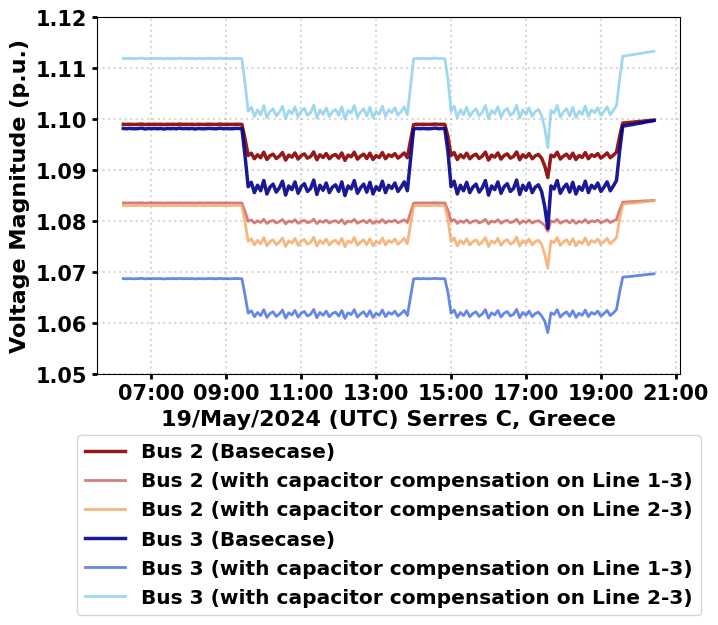
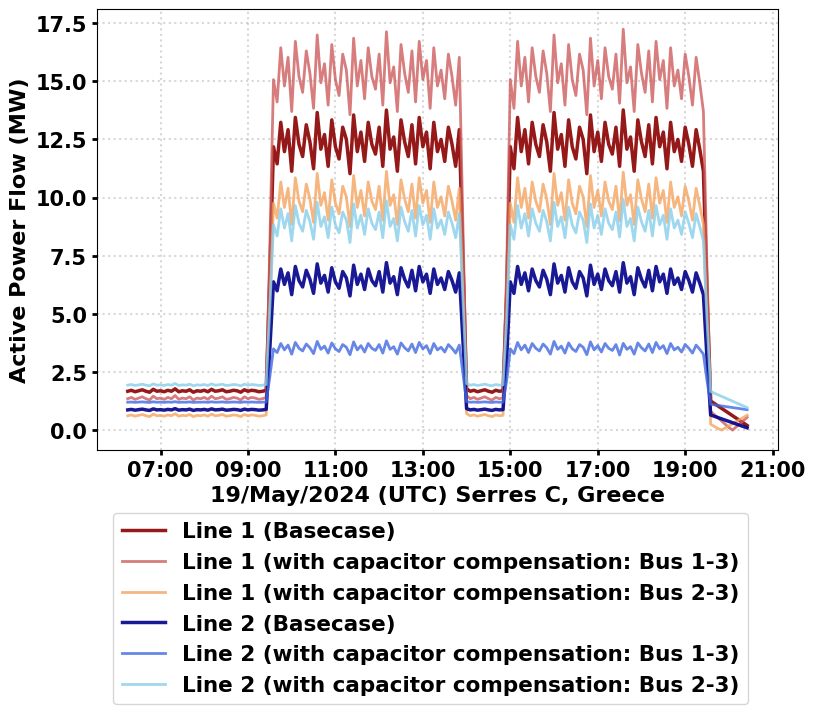
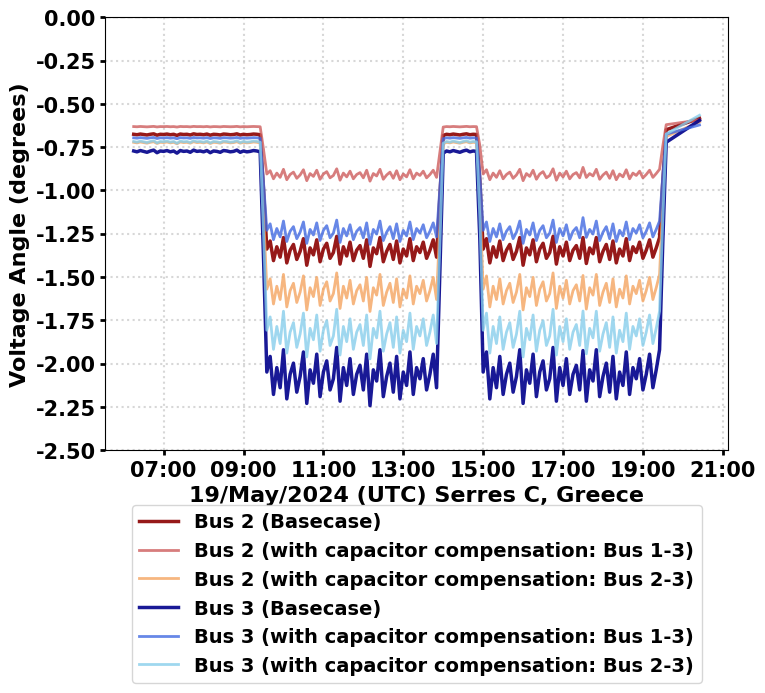

Source code (Python) for these figures, in order:
import matplotlib.pyplot as plt
import pandas as pd
from datetime import datetime
import matplotlib.dates as mdates
import numpy as np

# Set font to Garamond globally
plt.rcParams['font.family'] = 'Garamond'
plt.rcParams['font.weight'] = 'bold'
plt.rcParams['font.size'] = 17
plt.rcParams['legend.fontsize'] = 13
plt.rcParams['axes.labelsize'] = 16
plt.rcParams['axes.titlesize'] = 18
plt.rcParams['xtick.labelsize'] = 15
plt.rcParams['ytick.labelsize'] = 17

# Bus2 Basecase - Column3
bus2_basecase = [
    1.098986, 1.098954, 1.098989, 1.098957, 1.098951, 1.098986, 1.099019, 1.098921, 
    1.098986, 1.098957, 1.098989, 1.098954, 1.098986, 1.098918, 1.098989, 1.098957, 
    1.098986, 1.098951, 1.099019, 1.098957, 1.098986, 1.098954, 1.098989, 1.098921, 
    1.098986, 1.098957, 1.098951, 1.098989, 1.098986, 1.098954, 1.098957, 1.099019, 
    1.098951, 1.098986, 1.098954, 1.098957, 1.098989, 1.098986, 1.098954, 1.096101, 
    1.092848, 1.093310, 1.092214, 1.092996, 1.092410, 1.093503, 1.092065, 1.092801, 
    1.093116, 1.092262, 1.092727, 1.093430, 1.091943, 1.092922, 1.092532, 1.093357, 
    1.092140, 1.092848, 1.093163, 1.092336, 1.092653, 1.093550, 1.092018, 1.092996, 
    1.092458, 1.093236, 1.092214, 1.092801, 1.093043, 1.092336, 1.093357, 1.091895, 
    1.092922, 1.092606, 1.093503, 1.092140, 1.092727, 1.093116, 1.092262, 1.093310, 
    1.092065, 1.092848, 1.092458, 1.093430, 1.092214, 1.092996, 1.092653, 1.093236, 
    1.092336, 1.092801, 1.093357, 1.092410, 1.095729, 1.098918, 1.098986, 1.098954, 
    1.098989, 1.098957, 1.098951, 1.098986, 1.099019, 1.098954, 1.098986, 1.098957, 
    1.096586, 1.092848, 1.093430, 1.092065, 1.092996, 1.092410, 1.093310, 1.092214, 
    1.092801, 1.093116, 1.092262, 1.092727, 1.093503, 1.091943, 1.092922, 1.092532, 
    1.093357, 1.092140, 1.092848, 1.093163, 1.092336, 1.092653, 1.093550, 1.092018, 
    1.092996, 1.092458, 1.093236, 1.092214, 1.092801, 1.093043, 1.092336, 1.090838, 
    1.088517, 1.092922, 1.092606, 1.093503, 1.092140, 1.092727, 1.093116, 1.092262, 
    1.093310, 1.092065, 1.092848, 1.092458, 1.093430, 1.092214, 1.092996, 1.092653, 
    1.093236, 1.092336, 1.092801, 1.093357, 1.092410, 1.092922, 1.093503, 1.096586, 
    1.099232, 1.099274, 1.099341, 1.099383, 1.099451, 1.099518, 1.099560, 1.099627, 
    1.099695, 1.099736, 1.099803
]

# Bus2 Compensation Line 1-3 - Column4
bus2_comp_1_3 = [
    1.083548, 1.083529, 1.083551, 1.083533, 1.083526, 1.083548, 1.083566, 1.083511, 
    1.083548, 1.083533, 1.083551, 1.083529, 1.083548, 1.083508, 1.083551, 1.083533, 
    1.083548, 1.083526, 1.083566, 1.083533, 1.083548, 1.083529, 1.083551, 1.083511, 
    1.083548, 1.083533, 1.083526, 1.083551, 1.083548, 1.083529, 1.083533, 1.083566, 
    1.083526, 1.083548, 1.083529, 1.083533, 1.083551, 1.083548, 1.083529, 1.081829, 
    1.079944, 1.080206, 1.079581, 1.080025, 1.079693, 1.080316, 1.079500, 1.079914, 
    1.080095, 1.079611, 1.079874, 1.080276, 1.079429, 1.079985, 1.079763, 1.080235, 
    1.079540, 1.079944, 1.080125, 1.079652, 1.079833, 1.080346, 1.079470, 1.080025, 
    1.079722, 1.080165, 1.079581, 1.079914, 1.080055, 1.079652, 1.080235, 1.079400, 
    1.079985, 1.079804, 1.080316, 1.079540, 1.079874, 1.080095, 1.079611, 1.080206, 
    1.079500, 1.079944, 1.079722, 1.080276, 1.079581, 1.080025, 1.079833, 1.080165, 
    1.079652, 1.079915, 1.080235, 1.079693, 1.081611, 1.083508, 1.083548, 1.083529, 
    1.083551, 1.083533, 1.083526, 1.083548, 1.083566, 1.083529, 1.083548, 1.083533, 
    1.082116, 1.079944, 1.080276, 1.079500, 1.080025, 1.079693, 1.080206, 1.079581, 
    1.079914, 1.080095, 1.079611, 1.079874, 1.080316, 1.079429, 1.079985, 1.079763, 
    1.080235, 1.079540, 1.079944, 1.080125, 1.079652, 1.079833, 1.080346, 1.079470, 
    1.080025, 1.079722, 1.080165, 1.079581, 1.079914, 1.080055, 1.079652, 1.079153, 
    1.077953, 1.079985, 1.079804, 1.080316, 1.079540, 1.079874, 1.080095, 1.079611, 
    1.080206, 1.079500, 1.079944, 1.079722, 1.080276, 1.079581, 1.080025, 1.079833, 
    1.080165, 1.079652, 1.079915, 1.080235, 1.079693, 1.079985, 1.080316, 1.082116, 
    1.083694, 1.083722, 1.083762, 1.083790, 1.083829, 1.083869, 1.083897, 1.083936, 
    1.083976, 1.084004, 1.084043
]

# Bus2 Compensation Line 2-3 - Column5
bus2_comp_2_3 = [
    1.083039, 1.083000, 1.083042, 1.083003, 1.082998, 1.083039, 1.083077, 1.082962, 
    1.083039, 1.083003, 1.083042, 1.083000, 1.083039, 1.082959, 1.083042, 1.083003, 
    1.083039, 1.082998, 1.083077, 1.083003, 1.083039, 1.083000, 1.083042, 1.082962, 
    1.083039, 1.083003, 1.082998, 1.083042, 1.083039, 1.083000, 1.083003, 1.083077, 
    1.082998, 1.083039, 1.083000, 1.083003, 1.083042, 1.083039, 1.083000, 1.079715, 
    1.076002, 1.076528, 1.075283, 1.076171, 1.075506, 1.076748, 1.075112, 1.075950, 
    1.076308, 1.075335, 1.075865, 1.076664, 1.074974, 1.076086, 1.075643, 1.076579, 
    1.075197, 1.076002, 1.076360, 1.075420, 1.075781, 1.076799, 1.075059, 1.076171, 
    1.075558, 1.076444, 1.075283, 1.075950, 1.076223, 1.075420, 1.076579, 1.074921, 
    1.076086, 1.075729, 1.076748, 1.075197, 1.075865, 1.076307, 1.075335, 1.076528, 
    1.075112, 1.076002, 1.075558, 1.076664, 1.075283, 1.076171, 1.075781, 1.076444, 
    1.075420, 1.075950, 1.076579, 1.075506, 1.079287, 1.082959, 1.083039, 1.083000, 
    1.083042, 1.083003, 1.082998, 1.083039, 1.083077, 1.083000, 1.083039, 1.083003, 
    1.080271, 1.076002, 1.076664, 1.075112, 1.076171, 1.075506, 1.076528, 1.075283, 
    1.075950, 1.076308, 1.075335, 1.075865, 1.076748, 1.074974, 1.076086, 1.075643, 
    1.076579, 1.075197, 1.076002, 1.076360, 1.075420, 1.075781, 1.076799, 1.075059, 
    1.076171, 1.075558, 1.076444, 1.075283, 1.075950, 1.076223, 1.075420, 1.073455, 
    1.070734, 1.076086, 1.075729, 1.076748, 1.075197, 1.075865, 1.076307, 1.075335, 
    1.076528, 1.075112, 1.076002, 1.075558, 1.076664, 1.075283, 1.076171, 1.075781, 
    1.076444, 1.075420, 1.075950, 1.076579, 1.075506, 1.076086, 1.076748, 1.080271, 
    1.083324, 1.083371, 1.083450, 1.083497, 1.083576, 1.083656, 1.083702, 1.083781, 
    1.083860, 1.083907, 1.083986
]

# Bus3 Basecase - Column15
bus3_basecase = [
    1.098166, 1.098105, 1.098172, 1.098111, 1.098099, 1.098166, 1.098228, 1.098044, 
    1.098166, 1.098111, 1.098172, 1.098105, 1.098166, 1.098038, 1.098172, 1.098111, 
    1.098166, 1.098099, 1.098228, 1.098111, 1.098166, 1.098105, 1.098172, 1.098044, 
    1.098166, 1.098111, 1.098099, 1.098172, 1.098166, 1.098105, 1.098111, 1.098228, 
    1.098099, 1.098166, 1.098105, 1.098111, 1.098172, 1.098166, 1.098105, 1.092763, 
    1.086733, 1.087586, 1.085566, 1.087007, 1.085928, 1.087943, 1.085291, 1.086648, 
    1.087229, 1.085653, 1.086511, 1.087807, 1.085066, 1.086870, 1.086151, 1.087671, 
    1.085429, 1.086733, 1.087314, 1.085790, 1.086374, 1.088028, 1.085204, 1.087007, 
    1.086014, 1.087450, 1.085566, 1.086648, 1.087093, 1.085790, 1.087671, 1.084980, 
    1.086870, 1.086288, 1.087943, 1.085429, 1.086511, 1.087229, 1.085653, 1.087586, 
    1.085291, 1.086733, 1.086014, 1.087807, 1.085566, 1.087007, 1.086374, 1.087450, 
    1.085790, 1.086648, 1.087671, 1.085928, 1.092069, 1.098038, 1.098166, 1.098105, 
    1.098172, 1.098111, 1.098099, 1.098166, 1.098228, 1.098105, 1.098166, 1.098111, 
    1.093668, 1.086733, 1.087807, 1.085291, 1.087007, 1.085928, 1.087586, 1.085566, 
    1.086648, 1.087229, 1.085653, 1.086511, 1.087943, 1.085066, 1.086870, 1.086151, 
    1.087671, 1.085429, 1.086733, 1.087314, 1.085790, 1.086374, 1.088028, 1.085204, 
    1.087007, 1.086014, 1.087450, 1.085566, 1.086648, 1.087093, 1.085790, 1.082856, 
    1.078520, 1.086870, 1.086288, 1.087943, 1.085429, 1.086511, 1.087229, 1.085653, 
    1.087586, 1.085291, 1.086733, 1.086014, 1.087807, 1.085566, 1.087007, 1.086374, 
    1.087450, 1.085790, 1.086648, 1.087671, 1.085928, 1.086870, 1.087943, 1.093668, 
    1.098630, 1.098708, 1.098836, 1.098914, 1.099041, 1.099169, 1.099247, 1.099375, 
    1.099502, 1.099580, 1.099707
]

# Bus3 Compensation Line 1-3 - Column16
bus3_comp_1_3 = [
    1.068683, 1.068648, 1.068689, 1.068654, 1.068642, 1.068683, 1.068717, 1.068614, 
    1.068683, 1.068654, 1.068689, 1.068648, 1.068683, 1.068608, 1.068689, 1.068654, 
    1.068683, 1.068642, 1.068717, 1.068654, 1.068683, 1.068648, 1.068689, 1.068614, 
    1.068683, 1.068654, 1.068642, 1.068689, 1.068683, 1.068648, 1.068654, 1.068717, 
    1.068642, 1.068683, 1.068648, 1.068654, 1.068689, 1.068683, 1.068648, 1.065435, 
    1.061883, 1.062377, 1.061202, 1.062037, 1.061411, 1.062584, 1.061048, 1.061828, 
    1.062168, 1.061257, 1.061752, 1.062508, 1.060915, 1.061960, 1.061543, 1.062431, 
    1.061125, 1.061883, 1.062223, 1.061334, 1.061675, 1.062639, 1.060993, 1.062037, 
    1.061466, 1.062299, 1.061202, 1.061828, 1.062091, 1.061334, 1.062431, 1.060860, 
    1.061960, 1.061620, 1.062584, 1.061125, 1.061751, 1.062169, 1.061257, 1.062376, 
    1.061048, 1.061883, 1.061466, 1.062508, 1.061202, 1.062037, 1.061675, 1.062299, 
    1.061334, 1.061829, 1.062431, 1.061411, 1.065023, 1.068608, 1.068683, 1.068648, 
    1.068689, 1.068654, 1.068642, 1.068683, 1.068717, 1.068648, 1.068683, 1.068654, 
    1.065976, 1.061883, 1.062508, 1.061048, 1.062037, 1.061411, 1.062376, 1.061202, 
    1.061828, 1.062168, 1.061257, 1.061752, 1.062584, 1.060915, 1.061960, 1.061543, 
    1.062431, 1.061125, 1.061883, 1.062223, 1.061334, 1.061675, 1.062639, 1.060993, 
    1.062037, 1.061466, 1.062299, 1.061202, 1.061828, 1.062091, 1.061334, 1.060359, 
    1.058090, 1.061960, 1.061620, 1.062584, 1.061125, 1.061751, 1.062169, 1.061257, 
    1.062376, 1.061048, 1.061883, 1.061466, 1.062508, 1.061202, 1.062037, 1.061675, 
    1.062299, 1.061334, 1.061829, 1.062431, 1.061411, 1.061960, 1.062584, 1.065976, 
    1.068960, 1.069014, 1.069088, 1.069141, 1.069216, 1.069291, 1.069344, 1.069419, 
    1.069494, 1.069546, 1.069621
]

# Bus3 Compensation Line 2-3 - Column17
bus3_comp_2_3 = [
    1.111929, 1.111874, 1.111935, 1.111879, 1.111868, 1.111929, 1.111984, 1.111818, 
    1.111929, 1.111879, 1.111935, 1.111874, 1.111929, 1.111813, 1.111935, 1.111879, 
    1.111929, 1.111868, 1.111984, 1.111879, 1.111929, 1.111874, 1.111935, 1.111818, 
    1.111929, 1.111879, 1.111868, 1.111935, 1.111929, 1.111874, 1.111879, 1.111984, 
    1.111868, 1.111929, 1.111874, 1.111879, 1.111935, 1.111929, 1.111874, 1.107021, 
    1.101573, 1.102341, 1.100522, 1.101819, 1.100847, 1.102663, 1.100275, 1.101495, 
    1.102020, 1.100601, 1.101373, 1.102541, 1.100073, 1.101696, 1.101049, 1.102419, 
    1.100399, 1.101573, 1.102098, 1.100724, 1.101251, 1.102740, 1.100197, 1.101819, 
    1.100926, 1.102219, 1.100522, 1.101495, 1.101897, 1.100724, 1.102419, 1.099994, 
    1.101696, 1.101173, 1.102663, 1.100399, 1.101373, 1.102019, 1.100601, 1.102341, 
    1.100275, 1.101573, 1.100926, 1.102541, 1.100522, 1.101819, 1.101251, 1.102219, 
    1.100724, 1.101495, 1.102419, 1.100847, 1.106392, 1.111812, 1.111929, 1.111874, 
    1.111935, 1.111879, 1.111868, 1.111929, 1.111984, 1.111874, 1.111929, 1.111879, 
    1.107841, 1.101573, 1.102541, 1.100275, 1.101819, 1.100847, 1.102341, 1.100522, 
    1.101495, 1.102020, 1.100601, 1.101373, 1.102663, 1.100073, 1.101696, 1.101049, 
    1.102419, 1.100399, 1.101573, 1.102098, 1.100724, 1.101251, 1.102740, 1.100197, 
    1.101819, 1.100926, 1.102219, 1.100522, 1.101495, 1.101897, 1.100724, 1.098234, 
    1.094385, 1.101696, 1.101173, 1.102663, 1.100399, 1.101373, 1.102019, 1.100601, 
    1.102341, 1.100275, 1.101573, 1.100926, 1.102541, 1.100522, 1.101819, 1.101251, 
    1.102219, 1.100724, 1.101495, 1.102419, 1.100847, 1.101696, 1.102663, 1.107841, 
    1.112350, 1.112422, 1.112538, 1.112611, 1.112727, 1.112842, 1.112914, 1.113030, 
    1.113146, 1.113218, 1.113333
]

# Verify data lengths
min_len = min(len(bus2_basecase), len(bus2_comp_1_3), len(bus2_comp_2_3), 
              len(bus3_basecase), len(bus3_comp_1_3), len(bus3_comp_2_3))

# Generate timestamps (6:15 to 20:25, 5-minute intervals)
start_time = datetime(2024, 5, 19, 6, 15, 0)
timestamps = [start_time + pd.Timedelta(minutes=5*i) for i in range(min_len)]

# Create DataFrame
df = pd.DataFrame({
    'Time': timestamps,
    'Bus2_Basecase': bus2_basecase[:min_len],
    'Bus2_Comp_1_3': bus2_comp_1_3[:min_len],
    'Bus2_Comp_2_3': bus2_comp_2_3[:min_len],
    'Bus3_Basecase': bus3_basecase[:min_len],
    'Bus3_Comp_1_3': bus3_comp_1_3[:min_len],
    'Bus3_Comp_2_3': bus3_comp_2_3[:min_len]
})

# ============================================
# PLOT: Voltage Magnitude Profiles
# ============================================
fig, ax = plt.subplots(figsize=(7.5, 5))

# Color scheme: Dark colors for basecase, lighter/medium shades for compensation
# Bus 2: Dark red/maroon for basecase, lighter red/orange for compensation
ax.plot(df['Time'], df['Bus2_Basecase'], '#8B0000', linewidth=2.5, label='Bus 2 (Basecase)', alpha=0.9)  # Dark red
ax.plot(df['Time'], df['Bus2_Comp_1_3'], '#CD5C5C', linewidth=2.0, label='Bus 2 (with capacitor compensation on Line 1-3)', alpha=0.8)  # Indian red
ax.plot(df['Time'], df['Bus2_Comp_2_3'], '#F4A460', linewidth=2.0, label='Bus 2 (with capacitor compensation on Line 2-3)', alpha=0.8)  # Sandy brown

# Bus 3: Dark blue for basecase, lighter blue shades for compensation
ax.plot(df['Time'], df['Bus3_Basecase'], '#00008B', linewidth=2.5, label='Bus 3 (Basecase)', alpha=0.9)  # Dark blue
ax.plot(df['Time'], df['Bus3_Comp_1_3'], '#4169E1', linewidth=2.0, label='Bus 3 (with capacitor compensation on Line 1-3)', alpha=0.8)  # Royal blue
ax.plot(df['Time'], df['Bus3_Comp_2_3'], '#87CEEB', linewidth=2.0, label='Bus 3 (with capacitor compensation on Line 2-3)', alpha=0.8)  # Sky blue

# Labels
ax.set_xlabel('19/May/2024 (UTC) Serres C, Greece', fontweight='bold', fontsize=16)
ax.set_ylabel('Voltage Magnitude (p.u.)', fontweight='bold', fontsize=16)

# Set grid lines
ax.grid(True, linestyle=':', alpha=0.5, linewidth=1.5)

# Format x-axis
ax.xaxis.set_major_formatter(mdates.DateFormatter('%H:%M'))
ax.xaxis.set_major_locator(mdates.HourLocator(interval=2))
ax.tick_params(axis='x', rotation=0)
ax.tick_params(axis='both', which='major', labelsize=15, width=2)

# Set y-axis limits with some padding
ax.set_ylim(1.05, 1.12)

# Legend - with full "capacitor compensation" text
ax.legend(loc='lower center', bbox_to_anchor=(0.5, -0.705), ncol=1, fontsize=14.5)

plt.tight_layout()
plt.subplots_adjust(bottom=0.22)
plt.savefig('Voltage_Magnitude_Profiles_Bus2_Bus3_May19_2024.pdf', format='pdf', bbox_inches='tight', dpi=300)
plt.show()

# ============================================
# METRICS AND ANALYSIS
# ============================================
print("\n" + "="*60)
print("VOLTAGE MAGNITUDE PROFILES - BUS 2 & BUS 3 STATISTICS")
print("="*60)

# Bus2 Basecase statistics
print("\nBUS 2 (BASECASE) STATISTICS:")
print("-" * 40)
print(f"Range:        {df['Bus2_Basecase'].min():.6f} to {df['Bus2_Basecase'].max():.6f} p.u.")
print(f"Mean:         {df['Bus2_Basecase'].mean():.6f} p.u.")
print(f"Std Dev:      {df['Bus2_Basecase'].std():.6f} p.u.")
print(f"Min at:       {df.loc[df['Bus2_Basecase'].idxmin(), 'Time'].strftime('%H:%M')}")
print(f"Max at:       {df.loc[df['Bus2_Basecase'].idxmax(), 'Time'].strftime('%H:%M')}")

# Bus2 Comp 1-3 statistics
print("\nBUS 2 (WITH CAPACITOR COMPENSATION ON LINE 1-3) STATISTICS:")
print("-" * 40)
print(f"Range:        {df['Bus2_Comp_1_3'].min():.6f} to {df['Bus2_Comp_1_3'].max():.6f} p.u.")
print(f"Mean:         {df['Bus2_Comp_1_3'].mean():.6f} p.u.")
print(f"Std Dev:      {df['Bus2_Comp_1_3'].std():.6f} p.u.")
print(f"Min at:       {df.loc[df['Bus2_Comp_1_3'].idxmin(), 'Time'].strftime('%H:%M')}")
print(f"Max at:       {df.loc[df['Bus2_Comp_1_3'].idxmax(), 'Time'].strftime('%H:%M')}")

# Bus2 Comp 2-3 statistics
print("\nBUS 2 (WITH CAPACITOR COMPENSATION ON LINE 2-3) STATISTICS:")
print("-" * 40)
print(f"Range:        {df['Bus2_Comp_2_3'].min():.6f} to {df['Bus2_Comp_2_3'].max():.6f} p.u.")
print(f"Mean:         {df['Bus2_Comp_2_3'].mean():.6f} p.u.")
print(f"Std Dev:      {df['Bus2_Comp_2_3'].std():.6f} p.u.")
print(f"Min at:       {df.loc[df['Bus2_Comp_2_3'].idxmin(), 'Time'].strftime('%H:%M')}")
print(f"Max at:       {df.loc[df['Bus2_Comp_2_3'].idxmax(), 'Time'].strftime('%H:%M')}")

# Bus3 Basecase statistics
print("\nBUS 3 (BASECASE) STATISTICS:")
print("-" * 40)
print(f"Range:        {df['Bus3_Basecase'].min():.6f} to {df['Bus3_Basecase'].max():.6f} p.u.")
print(f"Mean:         {df['Bus3_Basecase'].mean():.6f} p.u.")
print(f"Std Dev:      {df['Bus3_Basecase'].std():.6f} p.u.")
print(f"Min at:       {df.loc[df['Bus3_Basecase'].idxmin(), 'Time'].strftime('%H:%M')}")
print(f"Max at:       {df.loc[df['Bus3_Basecase'].idxmax(), 'Time'].strftime('%H:%M')}")

# Bus3 Comp 1-3 statistics
print("\nBUS 3 (WITH CAPACITOR COMPENSATION ON LINE 1-3) STATISTICS:")
print("-" * 40)
print(f"Range:        {df['Bus3_Comp_1_3'].min():.6f} to {df['Bus3_Comp_1_3'].max():.6f} p.u.")
print(f"Mean:         {df['Bus3_Comp_1_3'].mean():.6f} p.u.")
print(f"Std Dev:      {df['Bus3_Comp_1_3'].std():.6f} p.u.")
print(f"Min at:       {df.loc[df['Bus3_Comp_1_3'].idxmin(), 'Time'].strftime('%H:%M')}")
print(f"Max at:       {df.loc[df['Bus3_Comp_1_3'].idxmax(), 'Time'].strftime('%H:%M')}")

# Bus3 Comp 2-3 statistics
print("\nBUS 3 (WITH CAPACITOR COMPENSATION ON LINE 2-3) STATISTICS:")
print("-" * 40)
print(f"Range:        {df['Bus3_Comp_2_3'].min():.6f} to {df['Bus3_Comp_2_3'].max():.6f} p.u.")
print(f"Mean:         {df['Bus3_Comp_2_3'].mean():.6f} p.u.")
print(f"Std Dev:      {df['Bus3_Comp_2_3'].std():.6f} p.u.")
print(f"Min at:       {df.loc[df['Bus3_Comp_2_3'].idxmin(), 'Time'].strftime('%H:%M')}")
print(f"Max at:       {df.loc[df['Bus3_Comp_2_3'].idxmax(), 'Time'].strftime('%H:%M')}")

print("\n" + "="*60)
print("ANALYSIS COMPLETE")
print("="*60)

#---------------------------------------------------------------------------
#-------------------------------------------------------------------------------

import matplotlib.pyplot as plt
import pandas as pd
from datetime import datetime
import matplotlib.dates as mdates
import numpy as np

# Set font to Garamond globally
plt.rcParams['font.family'] = 'Garamond'
plt.rcParams['font.weight'] = 'bold'
plt.rcParams['font.size'] = 18
plt.rcParams['legend.fontsize'] = 12
plt.rcParams['axes.labelsize'] = 18
plt.rcParams['axes.titlesize'] = 18
plt.rcParams['xtick.labelsize'] = 17
plt.rcParams['ytick.labelsize'] = 17

# Line 2 (between Bus 1-2) Basecase - Column86
line2_basecase = [
    0.879262, 0.901236, 0.868258, 0.890233, 0.912240, 0.879262, 0.857288, 0.923209, 
    0.879261, 0.890233, 0.868258, 0.901236, 0.879262, 0.934213, 0.868256, 0.890233, 
    0.879262, 0.912240, 0.857286, 0.890232, 0.879262, 0.901236, 0.868258, 0.923210, 
    0.879261, 0.890233, 0.912240, 0.868258, 0.879262, 0.901236, 0.890233, 0.857287, 
    0.912239, 0.879262, 0.901236, 0.890233, 0.868258, 0.879262, 0.901236, 3.519072, 
    6.382450, 5.996790, 6.933544, 6.272268, 6.768206, 5.831523, 7.043761, 6.437568, 
    6.162068, 6.878414, 6.492663, 5.886603, 7.154007, 6.327359, 6.657980, 5.941683, 
    6.988652, 6.382451, 6.106957, 6.823309, 6.547759, 5.776421, 7.098895, 6.272268, 
    6.713081, 6.051873, 6.933544, 6.437568, 6.217131, 6.823309, 5.941683, 7.209144, 
    6.327359, 6.602881, 5.831523, 6.988652, 6.492663, 6.162068, 6.878414, 5.996790, 
    7.043761, 6.382451, 6.713081, 5.886603, 6.933544, 6.272268, 6.547759, 6.051873, 
    6.823309, 6.437568, 5.941683, 6.768206, 3.849264, 0.934214, 0.879261, 0.901236, 
    0.868258, 0.890233, 0.912240, 0.879262, 0.857288, 0.901235, 0.879262, 0.890233, 
    3.078882, 6.382449, 5.886603, 7.043761, 6.272268, 6.768206, 5.996790, 6.933544, 
    6.437568, 6.162068, 6.878414, 6.492663, 5.831523, 7.154007, 6.327359, 6.657980, 
    5.941683, 6.988652, 6.382451, 6.106957, 6.823309, 6.547759, 5.776421, 7.098895, 
    6.272268, 6.713081, 6.051873, 6.933544, 6.437568, 6.217131, 6.823309, 5.939575, 
    7.206715, 6.327359, 6.602881, 5.831523, 6.988652, 6.492663, 6.162068, 6.878414, 
    5.996790, 7.043761, 6.382451, 6.713081, 5.886603, 6.933544, 6.272268, 6.547759, 
    6.051873, 6.823309, 6.437568, 5.941683, 6.768206, 6.327359, 5.831523, 3.078881, 
    0.659431, 0.604451, 0.549506, 0.494529, 0.439587, 0.384647, 0.329674, 0.274736, 
    0.219799, 0.164830, 0.109896
]

# Line 2 (series compensation between Bus 1-3) - Column86
line2_comp_1_3 = [
    1.209193, 1.218067, 1.204322, 1.213195, 1.222938, 1.209193, 1.200320, 1.226940, 
    1.209193, 1.213195, 1.204322, 1.218067, 1.209193, 1.231812, 1.204321, 1.213195, 
    1.209193, 1.222938, 1.200320, 1.213195, 1.209193, 1.218067, 1.204322, 1.226940, 
    1.209193, 1.213195, 1.222938, 1.204322, 1.209193, 1.218067, 1.213195, 1.200320, 
    1.222938, 1.209193, 1.218067, 1.213195, 1.204322, 1.209193, 1.218067, 2.309971, 
    3.503683, 3.343418, 3.733628, 3.458392, 3.664815, 3.274634, 3.778926, 3.527197, 
    3.412227, 3.710112, 3.549829, 3.297278, 3.825093, 3.481038, 3.618642, 3.319921, 
    3.756277, 3.503683, 3.388714, 3.687463, 3.572483, 3.251123, 3.802443, 3.458392, 
    3.641300, 3.366077, 3.733628, 3.527197, 3.434874, 3.687463, 3.319921, 3.848610, 
    3.481038, 3.595998, 3.274634, 3.756277, 3.549844, 3.412223, 3.710112, 3.343433, 
    3.778926, 3.503683, 3.641289, 3.297278, 3.733628, 3.458392, 3.572483, 3.366077, 
    3.687463, 3.527182, 3.319921, 3.664815, 2.447503, 1.231812, 1.209193, 1.218067, 
    1.204322, 1.213195, 1.222938, 1.209193, 1.200320, 1.218067, 1.209193, 1.213195, 
    2.126321, 3.503683, 3.297278, 3.778926, 3.458392, 3.664815, 3.343433, 3.733628, 
    3.527197, 3.412227, 3.710112, 3.549829, 3.274634, 3.825093, 3.481038, 3.618642, 
    3.319921, 3.756277, 3.503683, 3.388714, 3.687463, 3.572483, 3.251123, 3.802443, 
    3.458392, 3.641300, 3.366077, 3.733628, 3.527197, 3.434874, 3.687463, 3.238578, 
    3.740221, 3.481038, 3.595998, 3.274634, 3.756277, 3.549844, 3.412223, 3.710112, 
    3.343433, 3.778926, 3.503683, 3.641289, 3.297278, 3.733628, 3.458392, 3.572483, 
    3.366077, 3.687463, 3.527182, 3.319921, 3.664815, 3.481038, 3.274634, 2.126321, 
    1.117852, 1.094364, 1.071747, 1.048261, 1.025644, 1.003028, 0.979542, 0.956927, 
    0.934311, 0.910826, 0.888211
]

# Line 2 (series compensation between Bus 2-3) - Column86
line2_comp_2_3 = [
    1.942281, 1.969903, 1.928628, 1.956251, 1.983555, 1.942280, 1.914659, 1.997522, 
    1.942280, 1.956251, 1.928629, 1.969903, 1.942281, 2.011176, 1.928626, 1.956251, 
    1.942281, 1.983555, 1.914657, 1.956250, 1.942281, 1.969903, 1.928628, 1.997524, 
    1.942280, 1.956251, 1.983555, 1.928628, 1.942281, 1.969903, 1.956251, 1.914658, 
    1.983553, 1.942280, 1.969903, 1.956251, 1.928629, 1.942281, 1.969903, 5.246277, 
    8.830905, 8.347837, 9.520810, 8.692686, 9.313750, 8.140887, 9.659083, 8.899687, 
    8.554747, 9.452010, 8.968803, 8.209979, 9.797033, 8.761794, 9.175831, 8.279072, 
    9.589946, 8.830905, 8.485976, 9.382878, 9.037862, 8.072128, 9.727890, 8.692686, 
    9.244955, 8.416935, 9.520810, 8.899687, 8.623873, 9.382878, 8.279072, 9.865844, 
    8.761794, 9.106650, 8.140887, 9.589946, 8.968803, 8.554806, 9.452010, 8.347837, 
    9.659083, 8.830905, 9.244955, 8.209979, 9.520810, 8.692686, 9.037860, 8.416935, 
    9.382878, 8.899687, 8.279072, 9.313750, 5.659656, 2.011178, 1.942279, 1.969903, 
    1.928628, 1.956251, 1.983555, 1.942280, 1.914659, 1.969902, 1.942281, 1.956251, 
    4.695331, 8.830904, 8.209979, 9.659083, 8.692686, 9.313750, 8.347837, 9.520810, 
    8.899687, 8.554747, 9.452010, 8.968803, 8.140887, 9.797033, 8.761794, 9.175831, 
    8.279072, 9.589946, 8.830905, 8.485976, 9.382878, 9.037862, 8.072128, 9.727890, 
    8.692686, 9.244955, 8.416935, 9.520810, 8.899687, 8.623873, 9.382878, 8.310368, 
    9.908148, 8.761794, 9.106650, 8.140887, 9.589946, 8.968803, 8.554806, 9.452010, 
    8.347837, 9.659083, 8.830905, 9.244955, 8.209979, 9.520810, 8.692686, 9.037860, 
    8.416935, 9.382878, 8.899687, 8.279072, 9.313750, 8.761794, 8.140887, 4.695330, 
    1.667031, 1.598460, 1.529575, 1.461010, 1.392129, 1.323251, 1.254692, 1.185817, 
    1.116945, 1.048392, 0.979524
]

# Line 1 (between Bus 1-3) Basecase - Column47
line1_basecase = [
    1.680907, 1.722941, 1.659906, 1.701941, 1.743941, 1.680906, 1.638872, 1.764971, 
    1.680905, 1.701941, 1.659906, 1.722940, 1.680906, 1.785973, 1.659902, 1.701941, 
    1.680906, 1.743940, 1.638869, 1.701940, 1.680906, 1.722941, 1.659906, 1.764973, 
    1.680905, 1.701941, 1.743941, 1.659905, 1.680907, 1.722941, 1.701941, 1.638871, 
    1.743938, 1.680906, 1.722941, 1.701941, 1.659906, 1.680907, 1.722941, 6.723660, 
    12.186623, 11.451207, 13.237183, 11.976486, 12.922009, 11.136032, 13.447322, 12.291660, 
    11.766381, 13.132148, 12.396729, 11.241103, 13.657426, 12.081555, 12.711905, 11.346172, 
    13.342253, 12.186625, 11.661346, 13.027079, 12.501800, 11.030997, 13.552357, 11.976486, 
    12.816974, 11.556277, 13.237183, 12.291660, 11.871403, 13.027079, 11.346172, 13.762462, 
    12.081555, 12.606835, 11.136032, 13.342253, 12.396729, 11.766381, 13.132148, 11.451207, 
    13.447322, 12.186625, 12.816974, 11.241103, 13.237183, 11.976486, 12.501800, 11.556277, 
    13.027079, 12.291660, 11.346172, 12.922009, 7.354008, 1.785975, 1.680904, 1.722941, 
    1.659906, 1.701941, 1.743941, 1.680906, 1.638872, 1.722939, 1.680906, 1.701941, 
    5.883207, 12.186622, 11.241103, 13.447322, 11.976486, 12.922009, 11.451207, 13.237183, 
    12.291660, 11.766381, 13.132148, 12.396729, 11.136032, 13.657426, 12.081555, 12.711905, 
    11.346172, 13.342253, 12.186625, 11.661346, 13.027079, 12.501800, 11.030997, 13.552357, 
    11.976486, 12.816974, 11.556277, 13.237183, 12.291660, 11.871403, 13.027079, 11.349380, 
    13.766739, 12.081555, 12.606835, 11.136032, 13.342253, 12.396729, 11.766381, 13.132148, 
    11.451207, 13.447322, 12.186625, 12.816974, 11.241103, 13.237183, 11.976486, 12.501800, 
    11.556277, 13.027079, 12.291660, 11.346172, 12.922009, 12.081555, 11.136032, 5.883207, 
    1.260662, 1.155625, 1.050555, 0.945520, 0.840450, 0.735381, 0.630346, 0.525276, 
    0.420207, 0.315172, 0.210102
]

# Line 1 (series compensation between Bus 1-3) - Column47
line1_comp_1_3 = [
    1.359992, 1.415140, 1.332858, 1.388007, 1.442273, 1.359991, 1.304843, 1.470281, 
    1.359989, 1.388007, 1.332858, 1.415139, 1.359991, 1.497417, 1.332852, 1.388007, 
    1.359992, 1.442272, 1.304839, 1.388005, 1.359992, 1.415140, 1.332858, 1.470284, 
    1.359989, 1.388007, 1.442273, 1.332856, 1.359992, 1.415140, 1.388007, 1.304842, 
    1.442269, 1.359991, 1.415140, 1.388007, 1.332858, 1.359992, 1.415140, 7.941645, 
    15.071309, 14.110805, 16.442100, 14.796446, 16.030687, 13.699638, 16.716964, 15.207859, 
    14.522340, 16.305551, 15.345042, 13.837071, 16.990946, 14.933878, 15.756525, 13.974503, 
    16.579532, 15.071309, 14.385791, 16.168119, 15.482599, 13.563089, 16.853514, 14.796446, 
    15.894137, 14.248484, 16.442100, 15.207859, 14.659818, 16.168119, 13.974503, 17.127496, 
    14.933878, 15.619149, 13.699638, 16.579532, 15.345291, 14.522284, 16.305551, 14.111052, 
    16.716964, 15.071309, 15.893956, 13.837071, 16.442100, 14.796446, 15.482596, 14.248484, 
    16.168119, 15.207611, 13.974503, 16.030687, 8.764465, 1.497422, 1.359987, 1.415140, 
    1.332858, 1.388007, 1.442273, 1.359991, 1.304843, 1.415137, 1.359991, 1.388007, 
    6.844847, 15.071308, 13.837071, 16.716964, 14.796446, 16.030687, 14.111052, 16.442100, 
    15.207859, 14.522340, 16.305551, 15.345042, 13.699638, 16.990946, 14.933878, 15.756525, 
    13.974503, 16.579532, 15.071309, 14.385791, 16.168119, 15.482599, 13.563089, 16.853514, 
    14.796446, 15.894137, 14.248484, 16.442100, 15.207859, 14.659818, 16.168119, 14.057217, 
    17.237786, 14.933878, 15.619149, 13.699638, 16.579532, 15.345291, 14.522284, 16.305551, 
    14.111052, 16.716964, 15.071309, 15.893956, 13.837071, 16.442100, 14.796446, 15.482596, 
    14.248484, 16.168119, 15.207611, 13.974503, 16.030687, 14.933878, 13.699638, 6.844846, 
    0.811156, 0.674604, 0.537174, 0.400627, 0.263197, 0.125767, 0.010780, 0.148209, 
    0.285639, 0.422186, 0.559616
]

# Line 1 (series compensation between Bus 2-3) - Column47
line1_comp_2_3 = [
    0.627721, 0.664155, 0.609362, 0.645797, 0.682513, 0.627720, 0.591286, 0.700587, 
    0.627719, 0.645798, 0.609363, 0.664155, 0.627720, 0.718946, 0.609360, 0.645797, 
    0.627721, 0.682512, 0.591284, 0.645797, 0.627721, 0.664155, 0.609362, 0.700588, 
    0.627719, 0.645798, 0.682513, 0.609362, 0.627721, 0.664155, 0.645798, 0.591285, 
    0.682511, 0.627720, 0.664155, 0.645798, 0.609363, 0.627721, 0.664155, 5.011476, 
    9.760903, 9.121703, 10.674376, 9.578435, 10.400390, 8.847719, 10.856847, 9.852419, 
    9.395627, 10.582861, 9.943653, 8.938954, 11.039599, 9.669669, 10.217640, 9.030188, 
    10.765612, 9.760904, 9.304112, 10.491625, 10.034831, 8.756205, 10.948363, 9.578435, 
    10.308875, 9.212937, 10.674376, 9.852419, 9.486883, 10.491625, 9.030188, 11.131115, 
    9.669669, 10.126346, 8.847719, 10.765612, 9.943653, 9.395686, 10.582861, 9.121703, 
    10.856847, 9.760904, 10.308875, 8.938954, 10.674376, 9.578435, 10.034829, 9.212937, 
    10.491625, 9.852419, 9.030188, 10.400390, 5.559422, 0.718947, 0.627718, 0.664155, 
    0.609362, 0.645797, 0.682513, 0.627720, 0.591286, 0.664154, 0.627720, 0.645798, 
    4.280792, 9.760902, 8.938954, 10.856847, 9.578435, 10.400390, 9.121703, 10.674376, 
    9.852419, 9.395627, 10.582861, 9.943653, 8.847719, 11.039599, 9.669669, 10.217640, 
    9.030188, 10.765612, 9.760904, 9.304112, 10.491625, 10.034831, 8.756205, 10.948363, 
    9.578435, 10.308875, 9.212937, 10.674376, 9.852419, 9.486883, 10.491625, 9.003927, 
    11.096120, 9.669669, 10.126346, 8.847719, 10.765612, 9.943653, 9.395686, 10.582861, 
    9.121703, 10.856847, 9.760904, 10.308875, 8.938954, 10.674376, 9.578435, 10.034829, 
    9.212937, 10.491625, 9.852419, 9.030188, 10.400390, 9.669669, 8.847719, 4.280792, 
    0.262532, 0.171023, 0.079796, 0.011711, 0.102938, 0.194164, 0.285671, 0.376898, 
    0.468124, 0.559631, 0.650857
]

# Verify data lengths
min_len = min(len(line1_basecase), len(line1_comp_1_3), len(line1_comp_2_3),
              len(line2_basecase), len(line2_comp_1_3), len(line2_comp_2_3))

# Generate timestamps (6:15 to 20:25, 5-minute intervals)
start_time = datetime(2024, 5, 19, 6, 15, 0)
timestamps = [start_time + pd.Timedelta(minutes=5*i) for i in range(min_len)]

# Create DataFrame
df = pd.DataFrame({
    'Time': timestamps,
    'Line1_Basecase': line1_basecase[:min_len],
    'Line1_Comp_1_3': line1_comp_1_3[:min_len],
    'Line1_Comp_2_3': line1_comp_2_3[:min_len],
    'Line2_Basecase': line2_basecase[:min_len],
    'Line2_Comp_1_3': line2_comp_1_3[:min_len],
    'Line2_Comp_2_3': line2_comp_2_3[:min_len]
})

# ============================================
# PLOT: All Power Flow Profiles in One Plot
# ============================================
fig, ax = plt.subplots(figsize=(8.5, 6))

# Line 1 (Bus 1-3) - Red shades
ax.plot(df['Time'], df['Line1_Basecase'], '#8B0000', linewidth=2.5, label='Line 1 (Basecase)', alpha=0.9)
ax.plot(df['Time'], df['Line1_Comp_1_3'], '#CD5C5C', linewidth=2.0, label='Line 1 (with capacitor compensation: Bus 1-3)', alpha=0.8)
ax.plot(df['Time'], df['Line1_Comp_2_3'], '#F4A460', linewidth=2.0, label='Line 1 (with capacitor compensation: Bus 2-3)', alpha=0.8)

# Line 2 (Bus 1-2) - Blue shades
ax.plot(df['Time'], df['Line2_Basecase'], '#00008B', linewidth=2.5, label='Line 2 (Basecase)', alpha=0.9)
ax.plot(df['Time'], df['Line2_Comp_1_3'], '#4169E1', linewidth=2.0, label='Line 2 (with capacitor compensation: Bus 1-3)', alpha=0.8)
ax.plot(df['Time'], df['Line2_Comp_2_3'], '#87CEEB', linewidth=2.0, label='Line 2 (with capacitor compensation: Bus 2-3)', alpha=0.8)

# Labels
ax.set_xlabel('19/May/2024 (UTC) Serres C, Greece', fontweight='bold', fontsize=16)
ax.set_ylabel('Active Power Flow (MW)', fontweight='bold', fontsize=16)

# Set grid lines
ax.grid(True, linestyle=':', alpha=0.5, linewidth=1.5)

# Format x-axis
ax.xaxis.set_major_formatter(mdates.DateFormatter('%H:%M'))
ax.xaxis.set_major_locator(mdates.HourLocator(interval=2))
ax.tick_params(axis='x', rotation=0)
ax.tick_params(axis='both', which='major', labelsize=15, width=2)

# Legend - placed below the plot
ax.legend(loc='lower center', bbox_to_anchor=(0.49, -0.60), ncol=1, fontsize=15.5)

plt.tight_layout()
plt.subplots_adjust(bottom=0.22)
plt.savefig('Power_Flow_Profiles_All_Lines_May19_2024_33.pdf', format='pdf', bbox_inches='tight', dpi=300)
plt.show()

# ============================================
# METRICS AND ANALYSIS
# ============================================
print("\n" + "="*60)
print("POWER FLOW PROFILES - ALL LINES STATISTICS")
print("="*60)

# Line 1 Basecase
print("\nLINE 1 (BASECASE) STATISTICS:")
print("-" * 40)
print(f"Range:        {df['Line1_Basecase'].min():.3f} to {df['Line1_Basecase'].max():.3f} MW")
print(f"Mean:         {df['Line1_Basecase'].mean():.3f} MW")
print(f"Peak:         {df['Line1_Basecase'].max():.3f} MW at {df.loc[df['Line1_Basecase'].idxmax(), 'Time'].strftime('%H:%M')}")

# Line 1 Comp 1-3
print("\nLINE 1 (WITH CAPACITOR COMPENSATION ON LINE 1-3) STATISTICS:")
print("-" * 40)
print(f"Range:        {df['Line1_Comp_1_3'].min():.3f} to {df['Line1_Comp_1_3'].max():.3f} MW")
print(f"Mean:         {df['Line1_Comp_1_3'].mean():.3f} MW")
print(f"Peak:         {df['Line1_Comp_1_3'].max():.3f} MW at {df.loc[df['Line1_Comp_1_3'].idxmax(), 'Time'].strftime('%H:%M')}")

# Line 1 Comp 2-3
print("\nLINE 1 (WITH CAPACITOR COMPENSATION ON LINE 2-3) STATISTICS:")
print("-" * 40)
print(f"Range:        {df['Line1_Comp_2_3'].min():.3f} to {df['Line1_Comp_2_3'].max():.3f} MW")
print(f"Mean:         {df['Line1_Comp_2_3'].mean():.3f} MW")
print(f"Peak:         {df['Line1_Comp_2_3'].max():.3f} MW at {df.loc[df['Line1_Comp_2_3'].idxmax(), 'Time'].strftime('%H:%M')}")

# Line 2 Basecase
print("\nLINE 2 (BASECASE) STATISTICS:")
print("-" * 40)
print(f"Range:        {df['Line2_Basecase'].min():.3f} to {df['Line2_Basecase'].max():.3f} MW")
print(f"Mean:         {df['Line2_Basecase'].mean():.3f} MW")
print(f"Peak:         {df['Line2_Basecase'].max():.3f} MW at {df.loc[df['Line2_Basecase'].idxmax(), 'Time'].strftime('%H:%M')}")

# Line 2 Comp 1-3
print("\nLINE 2 (WITH CAPACITOR COMPENSATION ON LINE 1-3) STATISTICS:")
print("-" * 40)
print(f"Range:        {df['Line2_Comp_1_3'].min():.3f} to {df['Line2_Comp_1_3'].max():.3f} MW")
print(f"Mean:         {df['Line2_Comp_1_3'].mean():.3f} MW")
print(f"Peak:         {df['Line2_Comp_1_3'].max():.3f} MW at {df.loc[df['Line2_Comp_1_3'].idxmax(), 'Time'].strftime('%H:%M')}")

# Line 2 Comp 2-3
print("\nLINE 2 (WITH CAPACITOR COMPENSATION ON LINE 2-3) STATISTICS:")
print("-" * 40)
print(f"Range:        {df['Line2_Comp_2_3'].min():.3f} to {df['Line2_Comp_2_3'].max():.3f} MW")
print(f"Mean:         {df['Line2_Comp_2_3'].mean():.3f} MW")
print(f"Peak:         {df['Line2_Comp_2_3'].max():.3f} MW at {df.loc[df['Line2_Comp_2_3'].idxmax(), 'Time'].strftime('%H:%M')}")

print("\n" + "="*60)
print("ANALYSIS COMPLETE")
print("="*60)

#----------------------------------------------------------
#---------------------------------------------------------

import matplotlib.pyplot as plt
import pandas as pd
from datetime import datetime
import matplotlib.dates as mdates
import numpy as np

# Set font to Garamond globally
plt.rcParams['font.family'] = 'Garamond'
plt.rcParams['font.weight'] = 'bold'
plt.rcParams['font.size'] = 18
plt.rcParams['legend.fontsize'] = 14
plt.rcParams['axes.labelsize'] = 18
plt.rcParams['axes.titlesize'] = 18
plt.rcParams['xtick.labelsize'] = 18
plt.rcParams['ytick.labelsize'] = 18

# Bus 2 Basecase - Column90
bus2_basecase = [
    -0.675762, -0.678346, -0.674394, -0.676978, -0.679714, -0.675762, -0.673178, -0.680930,
    -0.675762, -0.676978, -0.674394, -0.678346, -0.675762, -0.682298, -0.674394, -0.676978,
    -0.675762, -0.679714, -0.673178, -0.676978, -0.675762, -0.678346, -0.674394, -0.680930,
    -0.675762, -0.676978, -0.679714, -0.674394, -0.675762, -0.678346, -0.676978, -0.673178,
    -0.679714, -0.675762, -0.678346, -0.676978, -0.674394, -0.675762, -0.678346, -0.992876,
    -1.338456, -1.291888, -1.405207, -1.325225, -1.385200, -1.271923, -1.418460, -1.345209,
    -1.311861, -1.398447, -1.351827, -1.278532, -1.431850, -1.331840, -1.371822, -1.285141,
    -1.411833, -1.338456, -1.305111, -1.391824, -1.358446, -1.265178, -1.425222, -1.325225,
    -1.378443, -1.298499, -1.405207, -1.345209, -1.318474, -1.391824, -1.285141, -1.438613,
    -1.331840, -1.365201, -1.271923, -1.411833, -1.351827, -1.311861, -1.398447, -1.291888,
    -1.418460, -1.338456, -1.378443, -1.278532, -1.405207, -1.325225, -1.358446, -1.298499,
    -1.391824, -1.345209, -1.285141, -1.385200, -1.032617, -0.682298, -0.675762, -0.678346,
    -0.674394, -0.676978, -0.679714, -0.675762, -0.673178, -0.678346, -0.675762, -0.676978,
    -0.939883, -1.338456, -1.278532, -1.418460, -1.325225, -1.385200, -1.291888, -1.405207,
    -1.345209, -1.311861, -1.398447, -1.351827, -1.271923, -1.431850, -1.331840, -1.371822,
    -1.285141, -1.411833, -1.338456, -1.305111, -1.391824, -1.358446, -1.265178, -1.425222,
    -1.325225, -1.378443, -1.298499, -1.405207, -1.345209, -1.318474, -1.391824, -1.272206,
    -1.421814, -1.331840, -1.365201, -1.271923, -1.411833, -1.351827, -1.311861, -1.398447,
    -1.291888, -1.418460, -1.338456, -1.378443, -1.278532, -1.405207, -1.325225, -1.358446,
    -1.298499, -1.391824, -1.345209, -1.285141, -1.385200, -1.331840, -1.271923, -0.939883,
    -0.649474, -0.642789, -0.636257, -0.629574, -0.623044, -0.616514, -0.609832, -0.603304,
    -0.596777, -0.590097, -0.583572
]

# Bus 2 (compensation between Bus 1-3) - Column90
bus2_comp_1_3 = [
    -0.631269, -0.632301, -0.630666, -0.631698, -0.632905, -0.631269, -0.630237, -0.633334,
    -0.631269, -0.631698, -0.630666, -0.632301, -0.631269, -0.633937, -0.630666, -0.631698,
    -0.631269, -0.632905, -0.630237, -0.631698, -0.631269, -0.632301, -0.630666, -0.633334,
    -0.631269, -0.631698, -0.632905, -0.630666, -0.631269, -0.632301, -0.631698, -0.630237,
    -0.632905, -0.631269, -0.632301, -0.631698, -0.630666, -0.631269, -0.632301, -0.762480,
    -0.905196, -0.886052, -0.932759, -0.899824, -0.924522, -0.877825, -0.938136, -0.908055,
    -0.894280, -0.929898, -0.910742, -0.880509, -0.943685, -0.902510, -0.918975, -0.883194,
    -0.935447, -0.905196, -0.891422, -0.927210, -0.913429, -0.874968, -0.940996, -0.899824,
    -0.921663, -0.888737, -0.932759, -0.908055, -0.896966, -0.927210, -0.883194, -0.946547,
    -0.902510, -0.916288, -0.877825, -0.935447, -0.910742, -0.894280, -0.929898, -0.886052,
    -0.938136, -0.905196, -0.921663, -0.880509, -0.932759, -0.899824, -0.913429, -0.888737,
    -0.927210, -0.908055, -0.883194, -0.924522, -0.778889, -0.633937, -0.631269, -0.632301,
    -0.630666, -0.631698, -0.632905, -0.631269, -0.630237, -0.632301, -0.631269, -0.631698,
    -0.740554, -0.905196, -0.880509, -0.938136, -0.899824, -0.924522, -0.886052, -0.932759,
    -0.908055, -0.894280, -0.929898, -0.910742, -0.877825, -0.943685, -0.902510, -0.918975,
    -0.883194, -0.935447, -0.905196, -0.891422, -0.927210, -0.913429, -0.874968, -0.940996,
    -0.899824, -0.921663, -0.888737, -0.932759, -0.908055, -0.896966, -0.927210, -0.867004,
    -0.925020, -0.902510, -0.916288, -0.877825, -0.935447, -0.910742, -0.894280, -0.929898,
    -0.886052, -0.938136, -0.905196, -0.921663, -0.880509, -0.932759, -0.899824, -0.913429,
    -0.888737, -0.927210, -0.908055, -0.883194, -0.924522, -0.902510, -0.877825, -0.740554,
    -0.620426, -0.617585, -0.614919, -0.612078, -0.609412, -0.606746, -0.603905, -0.601240,
    -0.598574, -0.595734, -0.593069
]

# Bus 2 (compensation between Bus 2-3) - Column90
bus2_comp_2_3 = [
    -0.722084, -0.725402, -0.720355, -0.723674, -0.727131, -0.722084, -0.718766, -0.728721,
    -0.722084, -0.723674, -0.720355, -0.725402, -0.722084, -0.730450, -0.720355, -0.723674,
    -0.722084, -0.727131, -0.718766, -0.723674, -0.722084, -0.725402, -0.720355, -0.728721,
    -0.722084, -0.723674, -0.727131, -0.720355, -0.722084, -0.725402, -0.723674, -0.718766,
    -0.727131, -0.722084, -0.725402, -0.723674, -0.720355, -0.722084, -0.725402, -1.127429,
    -1.570060, -1.510323, -1.655648, -1.553050, -1.629979, -1.484726, -1.672695, -1.578680,
    -1.535929, -1.647017, -1.587189, -1.493219, -1.689858, -1.561554, -1.612837, -1.501713,
    -1.664171, -1.570060, -1.527315, -1.638497, -1.595696, -1.476120, -1.681330, -1.553050,
    -1.621352, -1.518820, -1.655648, -1.578680, -1.544432, -1.638497, -1.501713, -1.698495,
    -1.561554, -1.604320, -1.484726, -1.664171, -1.587189, -1.535932, -1.647017, -1.510323,
    -1.672695, -1.570060, -1.621352, -1.493219, -1.655648, -1.553050, -1.595696, -1.518820,
    -1.638497, -1.578680, -1.501713, -1.629979, -1.178292, -0.730450, -0.722084, -0.725402,
    -0.720355, -0.723674, -0.727131, -0.722084, -0.718766, -0.725402, -0.722084, -0.723674,
    -1.059644, -1.570060, -1.493219, -1.672695, -1.553050, -1.629979, -1.510323, -1.655648,
    -1.578680, -1.535929, -1.647017, -1.587189, -1.484726, -1.689858, -1.561554, -1.612837,
    -1.501713, -1.664171, -1.570060, -1.527315, -1.638497, -1.595696, -1.476120, -1.681330,
    -1.553050, -1.621352, -1.518820, -1.655648, -1.578680, -1.544432, -1.638497, -1.490975,
    -1.684978, -1.561554, -1.604320, -1.484726, -1.664171, -1.587189, -1.535932, -1.647017,
    -1.510323, -1.672695, -1.570060, -1.621352, -1.493219, -1.655648, -1.553050, -1.595696,
    -1.518820, -1.638497, -1.578680, -1.501713, -1.629979, -1.561554, -1.484726, -1.059644,
    -0.688495, -0.679996, -0.671638, -0.663141, -0.654785, -0.646432, -0.637938, -0.629586,
    -0.621236, -0.612746, -0.604398
]

# Bus 3 Basecase - Column21
bus3_basecase = [
    -0.772166, -0.777124, -0.769551, -0.774508, -0.779739, -0.772166, -0.767209, -0.782082,
    -0.772166, -0.774508, -0.769551, -0.777124, -0.772166, -0.784698, -0.769551, -0.774508,
    -0.772166, -0.779739, -0.767209, -0.774508, -0.772166, -0.777124, -0.769551, -0.782082,
    -0.772166, -0.774508, -0.779739, -0.769551, -0.772166, -0.777124, -0.774508, -0.767209,
    -0.779739, -0.772166, -0.777124, -0.774508, -0.769551, -0.772166, -0.777124, -1.381293,
    -2.048527, -1.958373, -2.177822, -2.022878, -2.139045, -1.919749, -2.203550, -2.061572,
    -1.997023, -2.164753, -2.074405, -1.932547, -2.229499, -2.035701, -2.113137, -1.945349,
    -2.190684, -2.048527, -1.983991, -2.151897, -2.087242, -1.906733, -2.216627, -2.022878,
    -2.125984, -1.971180, -2.177822, -2.061572, -2.009839, -2.151897, -1.945349, -2.242581,
    -2.035701, -2.100295, -1.919749, -2.190684, -2.074405, -1.997023, -2.164753, -1.958373,
    -2.203550, -2.048527, -2.125984, -1.932547, -2.177822, -2.022878, -2.087242, -1.971180,
    -2.151897, -2.061572, -1.945349, -2.139045, -1.457842, -0.784698, -0.772166, -0.777124,
    -0.769551, -0.774508, -0.779739, -0.772166, -0.767209, -0.777124, -0.772166, -0.774508,
    -1.279299, -2.048527, -1.932547, -2.203550, -2.022878, -2.139045, -1.958373, -2.177822,
    -2.061572, -1.997023, -2.164753, -2.074405, -1.919749, -2.229499, -2.035701, -2.113137,
    -1.945349, -2.190684, -2.048527, -1.983991, -2.151897, -2.087242, -1.906733, -2.216627,
    -2.022878, -2.125984, -1.971180, -2.177822, -2.061572, -2.009839, -2.151897, -1.924613,
    -2.216649, -2.035701, -2.100295, -1.919749, -2.190684, -2.074405, -1.997023, -2.164753,
    -1.958373, -2.203550, -2.048527, -2.125984, -1.932547, -2.177822, -2.022878, -2.087242,
    -1.971180, -2.151897, -2.061572, -1.945349, -2.139045, -2.035701, -1.919749, -1.279299,
    -0.721794, -0.709001, -0.696486, -0.683696, -0.671187, -0.658680, -0.645897, -0.633396,
    -0.620897, -0.608121, -0.595628
]

# Bus 3 (compensation between Bus 1-3) - Column21
bus3_comp_1_3 = [
    -0.696194, -0.698202, -0.695024, -0.697032, -0.699372, -0.696194, -0.694185, -0.700211,
    -0.696194, -0.697032, -0.695024, -0.698202, -0.696194, -0.701381, -0.695024, -0.697032,
    -0.696194, -0.699372, -0.694185, -0.697032, -0.696194, -0.698202, -0.695024, -0.700211,
    -0.696194, -0.697032, -0.699372, -0.695024, -0.696194, -0.698202, -0.697032, -0.694185,
    -0.699372, -0.696194, -0.698202, -0.697032, -0.695024, -0.696194, -0.698202, -0.951581,
    -1.230238, -1.192795, -1.284156, -1.219720, -1.268037, -1.176713, -1.294691, -1.235819,
    -1.208884, -1.278568, -1.241080, -1.181966, -1.305550, -1.224979, -1.257187, -1.187219,
    -1.289423, -1.230238, -1.203305, -1.273302, -1.246341, -1.171139, -1.300281, -1.219720,
    -1.262451, -1.198050, -1.284156, -1.235819, -1.214140, -1.273302, -1.187219, -1.311141,
    -1.224979, -1.251925, -1.176713, -1.289423, -1.241080, -1.208884, -1.278568, -1.192795,
    -1.294691, -1.230238, -1.262451, -1.181966, -1.284156, -1.219720, -1.246341, -1.198050,
    -1.273302, -1.235819, -1.187219, -1.268037, -0.983575, -0.701381, -0.696194, -0.698202,
    -0.695024, -0.697032, -0.699372, -0.696194, -0.694185, -0.698202, -0.696194, -0.697032,
    -0.908853, -1.230238, -1.181966, -1.294691, -1.219720, -1.268037, -1.192795, -1.284156,
    -1.235819, -1.208884, -1.278568, -1.241080, -1.176713, -1.305550, -1.224979, -1.257187,
    -1.187219, -1.289423, -1.230238, -1.203305, -1.273302, -1.246341, -1.171139, -1.300281,
    -1.219720, -1.262451, -1.198050, -1.284156, -1.235819, -1.214140, -1.273302, -1.156884,
    -1.270936, -1.224979, -1.251925, -1.176713, -1.289423, -1.241080, -1.208884, -1.278568,
    -1.192795, -1.294691, -1.230238, -1.262451, -1.181966, -1.284156, -1.219720, -1.246341,
    -1.198050, -1.273302, -1.235819, -1.187219, -1.268037, -1.224979, -1.176713, -0.908853,
    -0.675120, -0.669604, -0.664421, -0.658907, -0.653725, -0.648544, -0.643031, -0.637852,
    -0.632673, -0.627162, -0.621984
]

# Bus 3 (compensation between Bus 2-3) - Column21
bus3_comp_2_3 = [
    -0.717117, -0.721339, -0.714866, -0.719087, -0.723591, -0.717117, -0.712896, -0.725562,
    -0.717117, -0.719087, -0.714866, -0.721339, -0.717117, -0.727814, -0.714866, -0.719087,
    -0.717117, -0.723591, -0.712896, -0.719087, -0.717117, -0.721339, -0.714866, -0.725562,
    -0.717117, -0.719087, -0.723591, -0.714866, -0.717117, -0.721339, -0.719087, -0.712896,
    -0.723591, -0.717117, -0.721339, -0.719087, -0.714866, -0.717117, -0.721339, -1.237611,
    -1.807099, -1.730229, -1.917381, -1.785263, -1.884321, -1.697284, -1.939276, -1.818262,
    -1.763193, -1.906201, -1.829186, -1.708182, -1.961416, -1.796180, -1.862212, -1.719083,
    -1.928327, -1.807099, -1.752041, -1.895259, -1.840111, -1.686143, -1.950462, -1.785263,
    -1.873147, -1.741134, -1.917381, -1.818262, -1.774106, -1.895259, -1.719083, -1.972606,
    -1.796180, -1.851279, -1.697284, -1.928327, -1.829186, -1.763194, -1.906201, -1.730229,
    -1.939276, -1.807099, -1.873147, -1.708182, -1.917381, -1.785263, -1.840111, -1.741134,
    -1.895259, -1.818262, -1.719083, -1.884321, -1.302975, -0.727814, -0.717117, -0.721339,
    -0.714866, -0.719087, -0.723591, -0.717117, -0.712896, -0.721339, -0.717117, -0.719087,
    -1.150490, -1.807099, -1.708182, -1.939276, -1.785263, -1.884321, -1.730229, -1.917381,
    -1.818262, -1.763193, -1.906201, -1.829186, -1.697284, -1.961416, -1.796180, -1.862212,
    -1.719083, -1.928327, -1.807099, -1.752041, -1.895259, -1.840111, -1.686143, -1.950462,
    -1.785263, -1.873147, -1.741134, -1.917381, -1.818262, -1.774106, -1.895259, -1.696135,
    -1.943230, -1.796180, -1.851279, -1.697284, -1.928327, -1.829186, -1.763194, -1.906201,
    -1.730229, -1.939276, -1.807099, -1.873147, -1.708182, -1.917381, -1.785263, -1.840111,
    -1.741134, -1.895259, -1.818262, -1.719083, -1.884321, -1.796180, -1.697284, -1.150490,
    -0.674070, -0.663101, -0.652417, -0.641451, -0.630771, -0.620093, -0.609132, -0.598459,
    -0.587788, -0.576831, -0.566164
]

# Verify data lengths
min_len = min(len(bus2_basecase), len(bus2_comp_1_3), len(bus2_comp_2_3),
              len(bus3_basecase), len(bus3_comp_1_3), len(bus3_comp_2_3))

# Generate timestamps (6:15 to 20:25, 5-minute intervals)
start_time = datetime(2024, 5, 19, 6, 15, 0)
timestamps = [start_time + pd.Timedelta(minutes=5*i) for i in range(min_len)]

# Create DataFrame
df = pd.DataFrame({
    'Time': timestamps,
    'Bus2_Basecase': bus2_basecase[:min_len],
    'Bus2_Comp_1_3': bus2_comp_1_3[:min_len],
    'Bus2_Comp_2_3': bus2_comp_2_3[:min_len],
    'Bus3_Basecase': bus3_basecase[:min_len],
    'Bus3_Comp_1_3': bus3_comp_1_3[:min_len],
    'Bus3_Comp_2_3': bus3_comp_2_3[:min_len]
})

# ============================================
# PLOT: Voltage Angle Profiles - All in One Plot
# ============================================
fig, ax = plt.subplots(figsize=(8, 6))

# Bus 2 - Red shades
ax.plot(df['Time'], df['Bus2_Basecase'], '#8B0000', linewidth=2.5, label='Bus 2 (Basecase)', alpha=0.9)
ax.plot(df['Time'], df['Bus2_Comp_1_3'], '#CD5C5C', linewidth=2.0, label='Bus 2 (with capacitor compensation: Bus 1-3)', alpha=0.8)
ax.plot(df['Time'], df['Bus2_Comp_2_3'], '#F4A460', linewidth=2.0, label='Bus 2 (with capacitor compensation: Bus 2-3)', alpha=0.8)

# Bus 3 - Blue shades
ax.plot(df['Time'], df['Bus3_Basecase'], '#00008B', linewidth=2.5, label='Bus 3 (Basecase)', alpha=0.9)
ax.plot(df['Time'], df['Bus3_Comp_1_3'], '#4169E1', linewidth=2.0, label='Bus 3 (with capacitor compensation: Bus 1-3)', alpha=0.8)
ax.plot(df['Time'], df['Bus3_Comp_2_3'], '#87CEEB', linewidth=2.0, label='Bus 3 (with capacitor compensation: Bus 2-3)', alpha=0.8)

# Labels
ax.set_xlabel('19/May/2024 (UTC) Serres C, Greece', fontweight='bold', fontsize=16)
ax.set_ylabel('Voltage Angle (degrees)', fontweight='bold', fontsize=16)

# Set grid lines
ax.grid(True, linestyle=':', alpha=0.5, linewidth=1.5)

# Format x-axis
ax.xaxis.set_major_formatter(mdates.DateFormatter('%H:%M'))
ax.xaxis.set_major_locator(mdates.HourLocator(interval=2))
ax.tick_params(axis='x', rotation=0)
ax.tick_params(axis='both', which='major', labelsize=15, width=2)

# Set y-axis ticks from -2.50 to 0
ax.set_ylim(-2.50, 0)
ax.set_yticks(np.arange(-2.50, 0.01, 0.25))

# Add reference line at y=0
ax.axhline(y=0, color='black', linestyle='--', linewidth=1.0, alpha=0.3)

# Legend - placed below the plot
ax.legend(loc='lower center', bbox_to_anchor=(0.5, -0.56), ncol=1, fontsize=14)

plt.tight_layout()
plt.subplots_adjust(bottom=0.22)
plt.savefig('Voltage_Angle_Profiles_Bus2_Bus3_May19_2024_55.pdf', format='pdf', bbox_inches='tight', dpi=300)
plt.show()
